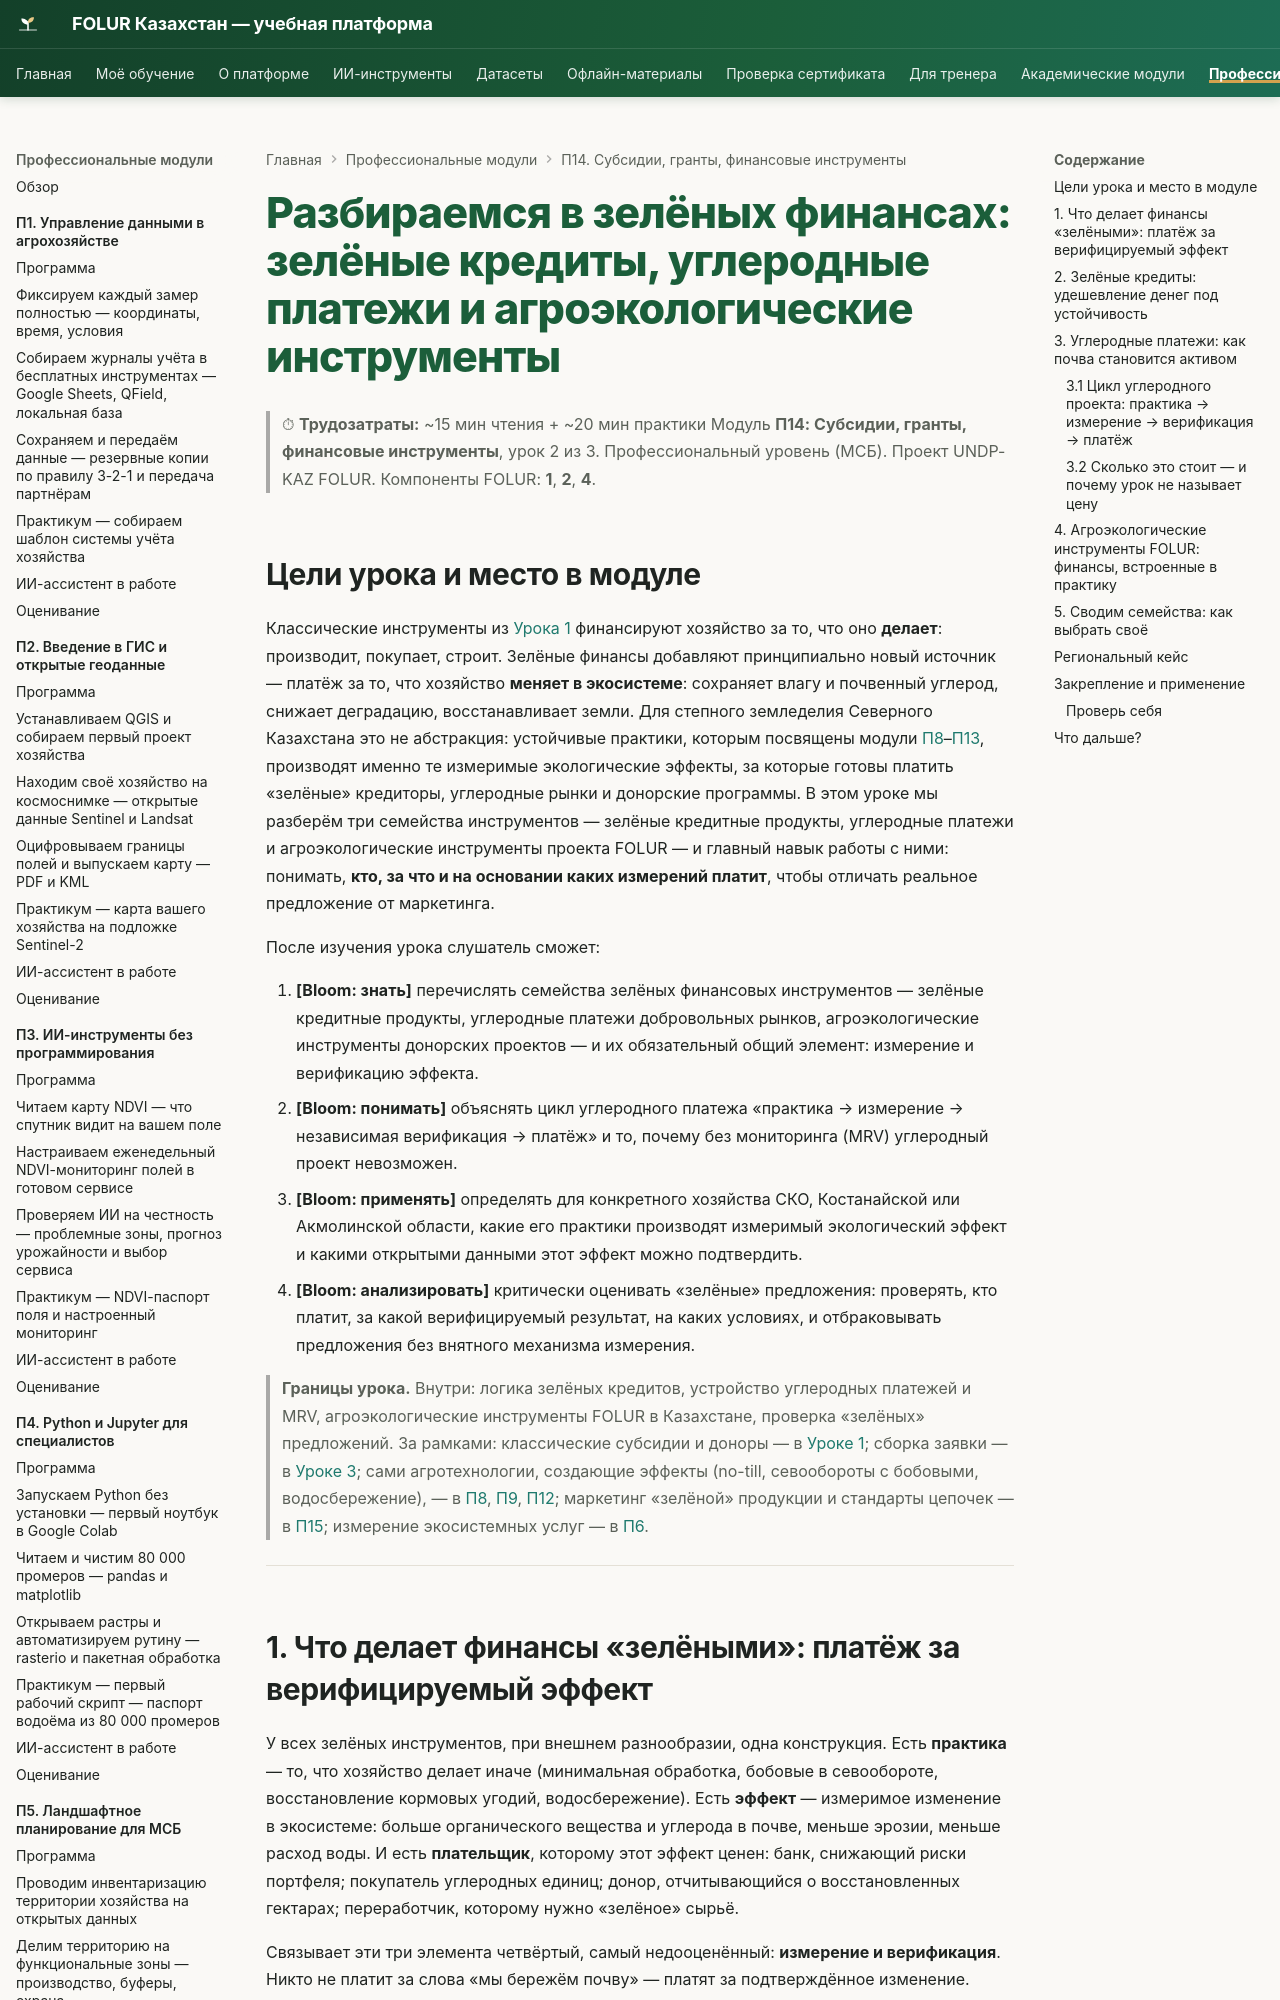

repository: vel5id/undp-kaz-folur · page: modules/p14/lectures/02-zelenye-finansy-i-uglerodnye-platezhi/index.html · generator: mkdocs

# Разбираемся в зелёных финансах: зелёные кредиты, углеродные платежи и агроэкологические инструменты

> ⏱ **Трудозатраты:** ~15 мин чтения + ~20 мин практики
> Модуль **П14: Субсидии, гранты, финансовые инструменты**, урок 2 из 3.
> Профессиональный уровень (МСБ). Проект UNDP-KAZ FOLUR. Компоненты FOLUR: **1**, **2**, **4**.

## Цели урока и место в модуле

Классические инструменты из [Урока 1](01-karta-istochnikov-finansirovaniya.md) финансируют хозяйство за то, что оно **делает**: производит, покупает, строит. Зелёные финансы добавляют принципиально новый источник — платёж за то, что хозяйство **меняет в экосистеме**: сохраняет влагу и почвенный углерод, снижает деградацию, восстанавливает земли. Для степного земледелия Северного Казахстана это не абстракция: устойчивые практики, которым посвящены модули [П8](../../p8/index.md)–[П13](../../p13/index.md), производят именно те измеримые экологические эффекты, за которые готовы платить «зелёные» кредиторы, углеродные рынки и донорские программы. В этом уроке мы разберём три семейства инструментов — зелёные кредитные продукты, углеродные платежи и агроэкологические инструменты проекта FOLUR — и главный навык работы с ними: понимать, **кто, за что и на основании каких измерений платит**, чтобы отличать реальное предложение от маркетинга.

После изучения урока слушатель сможет:

1. **[Bloom: знать]** перечислять семейства зелёных финансовых инструментов — зелёные кредитные продукты, углеродные платежи добровольных рынков, агроэкологические инструменты донорских проектов — и их обязательный общий элемент: измерение и верификацию эффекта.
2. **[Bloom: понимать]** объяснять цикл углеродного платежа «практика → измерение → независимая верификация → платёж» и то, почему без мониторинга (MRV) углеродный проект невозможен.
3. **[Bloom: применять]** определять для конкретного хозяйства СКО, Костанайской или Акмолинской области, какие его практики производят измеримый экологический эффект и какими открытыми данными этот эффект можно подтвердить.
4. **[Bloom: анализировать]** критически оценивать «зелёные» предложения: проверять, кто платит, за какой верифицируемый результат, на каких условиях, и отбраковывать предложения без внятного механизма измерения.

> **Границы урока.** Внутри: логика зелёных кредитов, устройство углеродных платежей и MRV, агроэкологические инструменты FOLUR в Казахстане, проверка «зелёных» предложений. За рамками: классические субсидии и доноры — в [Уроке 1](01-karta-istochnikov-finansirovaniya.md); сборка заявки — в [Уроке 3](03-sobiraem-zayavku.md); сами агротехнологии, создающие эффекты (no-till, севообороты с бобовыми, водосбережение), — в [П8](../../p8/index.md), [П9](../../p9/index.md), [П12](../../p12/index.md); маркетинг «зелёной» продукции и стандарты цепочек — в [П15](../../p15/index.md); измерение экосистемных услуг — в [П6](../../p6/index.md).

---
